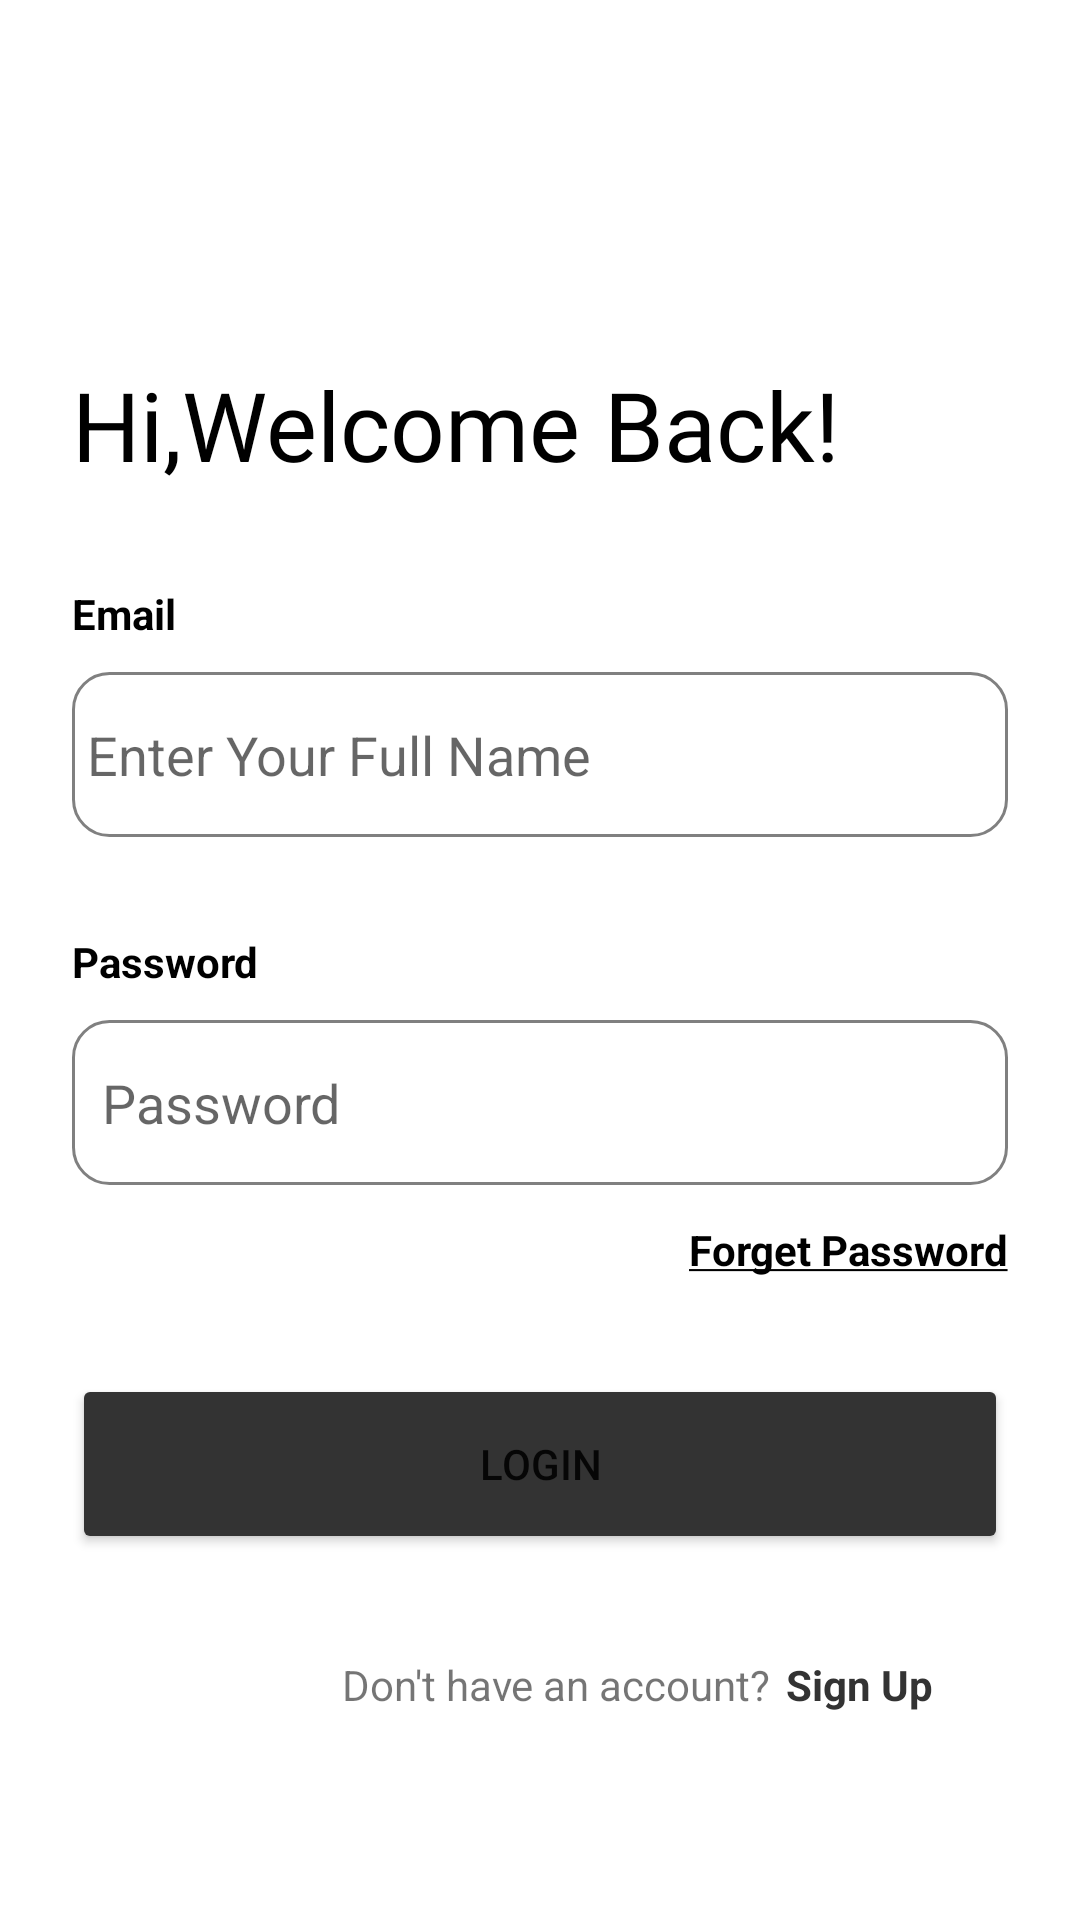

This screen was rendered from an Android layout file. Write that file and the resources it references.
<!-- AndroidManifest.xml: application theme Theme.E_CommerceApp -->
<!-- res/layout/activity_sign_in.xml -->
<?xml version="1.0" encoding="utf-8"?>
<androidx.constraintlayout.widget.ConstraintLayout xmlns:android="http://schemas.android.com/apk/res/android"
    xmlns:app="http://schemas.android.com/apk/res-auto"
    xmlns:tools="http://schemas.android.com/tools"
    android:layout_width="match_parent"
    android:layout_height="match_parent"
    android:paddingHorizontal="24dp"
    tools:context=".ui.auth.SignIn">

    <TextView
        android:id="@+id/welcomeTextTV"
        android:layout_width="wrap_content"
        android:layout_height="wrap_content"
        android:text="Hi,Welcome Back!"
        android:fontFamily="@font/playfair_display_bold"
        android:textColor="@color/black"
        android:textSize="32sp"
        android:layout_marginTop="120dp"
        app:layout_constraintTop_toTopOf="parent"
        app:layout_constraintStart_toStartOf="parent"/>

    <TextView
        android:id="@+id/emailTV"
        android:layout_width="wrap_content"
        android:layout_height="wrap_content"
        android:text="Email"
        android:textStyle="bold"
        android:textColor="@color/black"
        android:layout_marginTop="32dp"
        app:layout_constraintTop_toBottomOf="@id/welcomeTextTV"
        app:layout_constraintStart_toStartOf="parent"/>

    <androidx.appcompat.widget.AppCompatEditText
        android:id="@+id/emailET"
        android:layout_width="match_parent"
        android:layout_height="55dp"
        android:background="@drawable/edittext_background"
        android:hint="Enter Your Full Name"
        android:paddingHorizontal="5dp"
        android:layout_marginTop="10dp"
        app:layout_constraintTop_toBottomOf="@id/emailTV"
        app:layout_constraintStart_toStartOf="parent"
        app:layout_constraintEnd_toEndOf="parent"/>

    <TextView
        android:id="@+id/passwordTV"
        android:layout_width="wrap_content"
        android:layout_height="wrap_content"
        android:text="Password"
        android:textStyle="bold"
        android:textColor="@color/black"
        android:layout_marginTop="32dp"
        app:layout_constraintTop_toBottomOf="@id/emailET"
        app:layout_constraintStart_toStartOf="parent"/>

    <androidx.appcompat.widget.AppCompatEditText
        android:id="@+id/passwordET"
        android:layout_width="match_parent"
        android:layout_height="55dp"
        android:background="@drawable/edittext_background"
        android:hint="Password"
        android:drawableEnd="@drawable/visibility_icon"
        android:inputType="textPassword"
        android:password="true"
        android:paddingHorizontal="10dp"
        android:layout_marginTop="10dp"
        app:layout_constraintTop_toBottomOf="@id/passwordTV"
        app:layout_constraintStart_toStartOf="parent"
        app:layout_constraintEnd_toEndOf="parent"/>

    <TextView
        android:id="@+id/forgetPasswordTV"
        android:layout_width="wrap_content"
        android:layout_height="wrap_content"
        android:text="@string/forgetPassword"
        android:textStyle="bold"
        android:layout_marginTop="12dp"
        android:textColor="@color/black"
        app:layout_constraintTop_toBottomOf="@id/passwordET"
        app:layout_constraintEnd_toEndOf="parent"/>

    <Button
        android:id="@+id/btnLogin"
        android:layout_width="match_parent"
        android:layout_height="60dp"
        android:text="Login"
        android:backgroundTint="@color/black1"
        android:layout_marginTop="32dp"
        app:layout_constraintTop_toBottomOf="@+id/forgetPasswordTV"/>

    <TextView
        android:id="@+id/dontHaveanAccountTV"
        android:layout_width="wrap_content"
        android:layout_height="wrap_content"
        android:layout_marginStart="90dp"
        android:layout_marginTop="34dp"
        android:text="Don't have an account?"
        app:layout_constraintTop_toBottomOf="@id/btnLogin"
        app:layout_constraintStart_toStartOf="parent"/>

    <TextView
        android:id="@+id/signUpTV"
        android:layout_width="wrap_content"
        android:layout_height="wrap_content"
        android:text="Sign Up"
        android:textColor="@color/black1"
        android:textStyle="bold"
        android:layout_marginStart="5dp"
        app:layout_constraintStart_toEndOf="@id/dontHaveanAccountTV"
        app:layout_constraintTop_toTopOf="@id/dontHaveanAccountTV"
        app:layout_constraintBottom_toBottomOf="@id/dontHaveanAccountTV"
        />



</androidx.constraintlayout.widget.ConstraintLayout>
<!-- resources referenced by this layout -->
<resources>
  <color name="black">#FF000000</color>
  <color name="black1">#333333</color>
  <!-- drawable edittext_background (drawable) -->
  <?xml version="1.0" encoding="utf-8"?>
  <shape xmlns:android="http://schemas.android.com/apk/res/android"
      android:shape="rectangle">
      <solid android:color="@color/white"/>
      <corners android:radius="12dp"/>
      <stroke android:width="1dp"
          android:color="@color/gray"/>
  </shape>
  <string name="forgetPassword"><u>Forget Password</u></string>
  <style name="Theme.E_CommerceApp" parent="Base.Theme.E_CommerceApp" />
  <color name="white">#FFFFFFFF</color>
  <color name="gray">#808080</color>
  <style name="Base.Theme.E_CommerceApp" parent="Theme.MaterialComponents.DayNight.NoActionBar">
          
          
          <item name="bottomSheetDialogTheme">@style/AppBottomSheetDialogTheme</item>
      </style>
  <style name="AppBottomSheetDialogTheme" parent="ThemeOverlay.Material3.BottomSheetDialog">
          <item name="bottomSheetStyle">@style/AppModalStyle</item>
      </style>
  <style name="AppModalStyle" parent="Widget.Design.BottomSheet.Modal">
          <item name="android:background">@drawable/bottomsheet_background</item>
      </style>
</resources>
